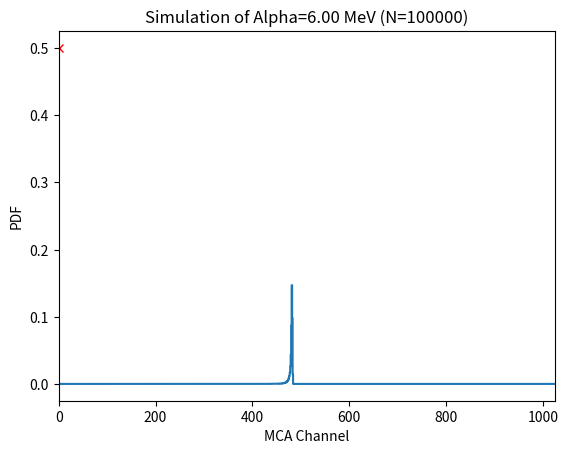

The script that saved this image:
import numpy
import math
# Setup MCA (DAQ)
chns = 1024              # chanels in MCA
energy_scale = 80.       #chn/MeV
energy_offset = 0.1      #MeV @ chn=1

# Diode properties
h = 0.56 #um
dEdX = 0.11 #MeV/um
gauss_sigma = 0.009 #MeV

def diode_out(alpha_energy):
    # Choose a random direction for the alpha
    # particle in spherical coordinates
    theta = numpy.random.random() # 2*pi
    if theta >= 0.5:
      #skip it, alpha went the wrong way
      return 0
    phi = math.acos(2.*numpy.random.random() - 1.)
    
    #The length the track is in the silicone
    L = alpha_energy/dEdX
    
    # the dead layer wont make detectable energy
    L_dead = h/math.sin(phi)
    
    #Energy remaining to deposit in active layer
    E_dep = (L-L_dead)*dEdX
    
    # Smear the energy deposit by gaussian energy resolution
    E_dep_smear = numpy.random.normal(E_dep,gauss_sigma,1)[0]
    return int(math.floor((energy_offset+E_dep_smear)*80.))

# Lets simulate some events!
N = 100000
alpha_e = 6.0 # MeV
MCA_buffer = numpy.zeros(chns)
for i in range(N):
    bin = diode_out(alpha_e)
    MCA_buffer[bin]+=1


import matplotlib.pyplot as plt
plt.step(numpy.arange(chns),MCA_buffer/float(N))
plt.plot(0,MCA_buffer[0]/float(N),'rx')
plt.title('Simulation of Alpha=%.2f MeV (N=%d)'%(alpha_e,N))
plt.xlabel('MCA Channel')
plt.ylabel('PDF')
plt.xlim((0,chns))
plt.savefig('diode_sim_pdf.png')
plt.close('all')
